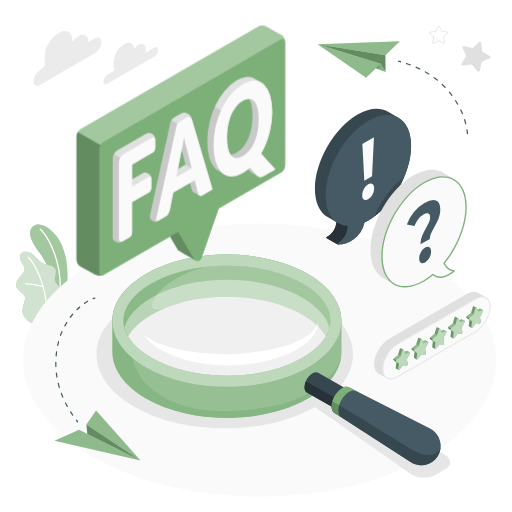
t = 0.00 s
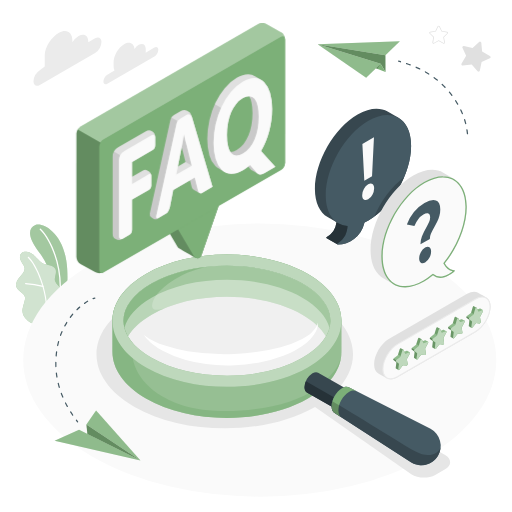
t = 0.38 s
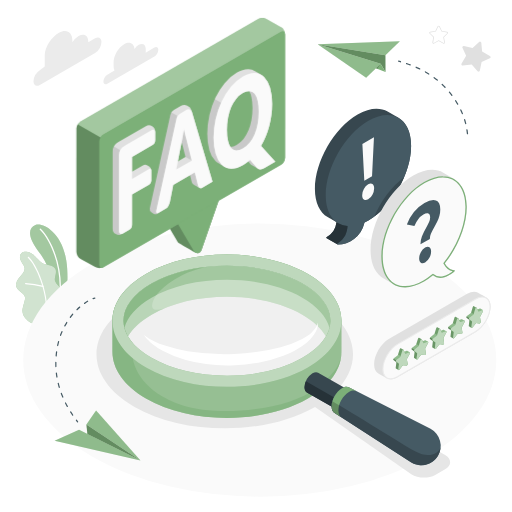
t = 1.13 s
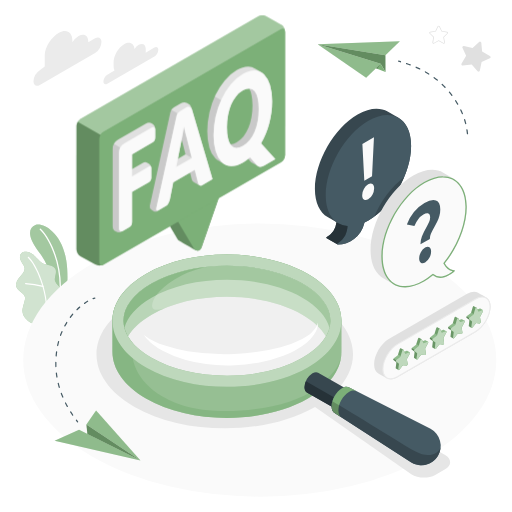
t = 1.50 s
t = 1.88 s: frame unchanged from t = 1.13 s, image omitted
t = 2.63 s: frame unchanged from t = 0.38 s, image omitted

The animated SVG that drew these frames (rendered in a browser with its animation timeline set to each time). Animation: 1 CSS @keyframes rule; one cycle of 3.00 s, repeats indefinitely.

<svg class="animated" id="freepik_stories-faq" xmlns="http://www.w3.org/2000/svg" viewBox="0 0 500 500" version="1.1" xmlns:xlink="http://www.w3.org/1999/xlink" xmlns:svgjs="http://svgjs.com/svgjs"><style>svg#freepik_stories-faq:not(.animated) .animable {opacity: 0;}svg#freepik_stories-faq.animated #freepik--Letters--inject-1 {animation: 3s Infinite  linear floating;animation-delay: 0s;}            @keyframes floating {                0% {                    opacity: 1;                    transform: translateY(0px);                }                50% {                    transform: translateY(-10px);                }                100% {                    opacity: 1;                    transform: translateY(0px);                }            }        </style><g id="freepik--Plants--inject-1" class="animable" style="transform-origin: 40.7165px 267.706px;"><g id="freepik--plants--inject-1" class="animable" style="transform-origin: 40.7165px 267.706px;"><path d="M55,301.93l8.65-5.6s4.2-22.31,1.08-42C60.35,226.55,41.47,217,34.61,219.74s-8.48,11,3.91,27C45.83,256.2,55.23,276.19,55,301.93Z" style="fill: rgb(124, 176, 120); transform-origin: 47.6018px 260.61px;" id="elf2l5ehj0tto" class="animable"></path><g id="elcnpshcffmbi"><g style="opacity: 0.3; transform-origin: 47.6018px 260.61px;" class="animable"><path d="M55,301.93l8.65-5.6s4.2-22.31,1.08-42C60.35,226.55,41.47,217,34.61,219.74s-8.48,11,3.91,27C45.83,256.2,55.23,276.19,55,301.93Z" style="fill: rgb(255, 255, 255); transform-origin: 47.6018px 260.61px;" id="el9wwx7eemiba" class="animable"></path></g></g><path d="M58.15,290.92h-.09a.63.63,0,0,1-.53-.7c3.59-26-6.85-54.42-18.59-65.89a.62.62,0,0,1,.87-.89C51.76,235.11,62.4,264,58.76,290.38A.62.62,0,0,1,58.15,290.92Z" style="fill: rgb(255, 255, 255); transform-origin: 49.119px 257.091px;" id="elc3xg2gcmkq" class="animable"></path><path d="M33.22,316c-1.3.74-5-2.11-6-2.8a12.39,12.39,0,0,1-4.12-4.73,11.59,11.59,0,0,1-1-7,27.78,27.78,0,0,1,.88-3.71c.35-1.2.69-2.4,1-3.6a9,9,0,0,0,.52-3.63c-.31-2.46-2.5-4.18-4.48-5.67-2.2-1.64-4.48-3.81-4.47-6.77a10.38,10.38,0,0,1,2.61-6.2c1.42-1.8,3.1-3.38,4.38-5.28a7.26,7.26,0,0,0,1.49-4.6,7.64,7.64,0,0,0-1-2.87c-1-1.93-2.42-3.7-3.14-5.77s-.62-4.65,1-6.13c1.32-1.22,3.3-1.39,5.09-1.27a11.67,11.67,0,0,1,4.74,1.67c4.7,2.61,7.39,8.18,12.38,10.19a48.83,48.83,0,0,0,6,1.48c2,.53,4.05,1.56,5,3.41,1.83,3.66-1.57,8.17-.28,12.05,1.14,3.44,4.48,4.75,6.35,7.85a7.37,7.37,0,0,1,.88,4.5,21.53,21.53,0,0,1-1.9,7.6A67.51,67.51,0,0,1,55,301.93Z" style="fill: rgb(124, 176, 120); transform-origin: 38.3279px 281.03px;" id="el8sx4oqs5ka" class="animable"></path><g id="elubjhvx1z40e"><g style="opacity: 0.65; transform-origin: 38.3279px 281.03px;" class="animable"><path d="M33.22,316c-1.3.74-5-2.11-6-2.8a12.39,12.39,0,0,1-4.12-4.73,11.59,11.59,0,0,1-1-7,27.78,27.78,0,0,1,.88-3.71c.35-1.2.69-2.4,1-3.6a9,9,0,0,0,.52-3.63c-.31-2.46-2.5-4.18-4.48-5.67-2.2-1.64-4.48-3.81-4.47-6.77a10.38,10.38,0,0,1,2.61-6.2c1.42-1.8,3.1-3.38,4.38-5.28a7.26,7.26,0,0,0,1.49-4.6,7.64,7.64,0,0,0-1-2.87c-1-1.93-2.42-3.7-3.14-5.77s-.62-4.65,1-6.13c1.32-1.22,3.3-1.39,5.09-1.27a11.67,11.67,0,0,1,4.74,1.67c4.7,2.61,7.39,8.18,12.38,10.19a48.83,48.83,0,0,0,6,1.48c2,.53,4.05,1.56,5,3.41,1.83,3.66-1.57,8.17-.28,12.05,1.14,3.44,4.48,4.75,6.35,7.85a7.37,7.37,0,0,1,.88,4.5,21.53,21.53,0,0,1-1.9,7.6A67.51,67.51,0,0,1,55,301.93Z" style="fill: rgb(255, 255, 255); transform-origin: 38.3279px 281.03px;" id="el8dfa5y6ldzq" class="animable"></path></g></g><path d="M45.78,308.64h0a.58.58,0,0,1-.56-.61c1-23.24-10-48.91-18-56.36a.59.59,0,0,1,.8-.86c8.12,7.61,19.3,33.7,18.32,57.27A.59.59,0,0,1,45.78,308.64Z" style="fill: rgb(255, 255, 255); transform-origin: 36.7358px 279.664px;" id="elsn98ujgpy6m" class="animable"></path><path d="M42,280.23l-.17,0A79.05,79.05,0,0,0,25,277.48a.58.58,0,0,1-.56-.61.57.57,0,0,1,.61-.56,80.74,80.74,0,0,1,17.17,2.77.6.6,0,0,1,.38.74A.59.59,0,0,1,42,280.23Z" style="fill: rgb(255, 255, 255); transform-origin: 33.5323px 278.27px;" id="elc8uyjqfb2hp" class="animable"></path></g></g><g id="freepik--Floor--inject-1" class="animable" style="transform-origin: 253.68px 351.66px;"><ellipse id="freepik--floor--inject-1" cx="253.68" cy="351.66" rx="230.99" ry="133.36" style="fill: rgb(250, 250, 250); transform-origin: 253.68px 351.66px;" class="animable"></ellipse></g><g id="freepik--Shadows--inject-1" class="animable" style="transform-origin: 266.917px 370.024px;"><path id="freepik--Shadow--inject-1" d="M130.92,294.81c48.93-28.24,128.25-28.24,177.17,0,41.47,23.94,47.77,60.49,18.94,88.28l107.65,61.36c6.56,3.79,6.56,9.93,0,13.72L425,463.76c-6.56,3.79-17,3.49-23.36-.66l-94-65.74c-49,28-127.92,27.89-176.68-.26C82,368.85,82,323.06,130.92,294.81Z" style="fill: rgb(230, 230, 230); transform-origin: 266.917px 370.024px;" class="animable"></path></g><g id="freepik--Clouds--inject-1" class="animable" style="transform-origin: 93.655px 57.0328px;"><path id="freepik--Cloud--inject-1" d="M150.75,46.5l-8.48,4.9a10.69,10.69,0,0,0,.07-1.12V47.82c0-4.38-3.07-6.15-6.86-4a13.14,13.14,0,0,0-4.09,3.93c-.63-5.5-4.94-7.55-10.19-4.53-5.67,3.28-10.26,11.24-10.26,17.79v3.67a9.65,9.65,0,0,0,.87,4.27l-7,4.07A8.38,8.38,0,0,0,101,79.65c0,2.43,1.7,3.41,3.81,2.2l46-26.56a8.38,8.38,0,0,0,3.81-6.59C154.56,46.27,152.86,45.29,150.75,46.5Z" style="fill: rgb(235, 235, 235); transform-origin: 127.81px 62.0964px;" class="animable"></path><path id="freepik--cloud--inject-1" d="M38.9,68.56l4.78-3.69V54.33c0-8.36,6.67-18.06,13.9-22.23h0c7.24-4.18,13.11-.79,13.11,7.56v1.53a18.67,18.67,0,0,1,6.08-6.08h0c5.21-3,9.43-.57,9.43,5.44v.7l6.67-3.85c3.43-2,6.21-.38,6.21,3.58a13.73,13.73,0,0,1-6.21,10.76L38.9,82.9c-3.43,2-6.21.37-6.21-3.59A13.71,13.71,0,0,1,38.9,68.56Z" style="fill: rgb(235, 235, 235); transform-origin: 65.885px 57.0328px;" class="animable"></path></g><g id="freepik--Glass--inject-1" class="animable" style="transform-origin: 270.099px 351.496px;"><g id="freepik--glass--inject-1" class="animable" style="transform-origin: 270.099px 351.496px;"><path d="M109.83,313.19v30.43c0,16.52,10.92,33,32.75,45.65,43.66,25.21,114.46,25.21,158.12,0,21.83-12.61,32.75-29.13,32.75-45.65V313.19h0c0-16.52-10.92-33-32.75-45.64-43.66-25.21-114.46-25.21-158.12,0-21.83,12.6-32.75,29.12-32.75,45.64Zm212.8,0c0,13.22-9.71,26.1-27.34,36.28-19.5,11.26-45.65,17.46-73.65,17.46s-54.15-6.2-73.65-17.46c-17.63-10.18-27.34-23.06-27.34-36.28s9.71-26.1,27.34-36.28c19.5-11.26,45.65-17.46,73.65-17.46s54.16,6.2,73.65,17.46C312.93,287.09,322.63,300,322.63,313.19Z" style="fill: rgb(124, 176, 120); transform-origin: 221.64px 328.41px;" id="eleyzw9d99h09" class="animable"></path><g id="el2bhtvrxm7n2"><path d="M109.83,313.19v30.43c0,16.52,10.92,33,32.75,45.65,43.66,25.21,114.46,25.21,158.12,0,21.83-12.61,32.75-29.13,32.75-45.65V313.19h0c0-16.52-10.92-33-32.75-45.64-43.66-25.21-114.46-25.21-158.12,0-21.83,12.6-32.75,29.12-32.75,45.64Zm212.8,0c0,13.22-9.71,26.1-27.34,36.28-19.5,11.26-45.65,17.46-73.65,17.46s-54.15-6.2-73.65-17.46c-17.63-10.18-27.34-23.06-27.34-36.28s9.71-26.1,27.34-36.28c19.5-11.26,45.65-17.46,73.65-17.46s54.16,6.2,73.65,17.46C312.93,287.09,322.63,300,322.63,313.19Z" style="fill: rgb(255, 255, 255); opacity: 0.2; transform-origin: 221.64px 328.41px;" class="animable"></path></g><g id="elc62p6j44lll"><path d="M333.34,346.46c-1.74,10.47-6.35,18.35-24.92,32.84-26.25,20.5-92.72,28.87-131.3,16.14-36.39-12-48-35.49-48-51.6l.1-9.47c-5.62-6.69-8.58-13.88-8.58-21.18,0-7.48,3.11-14.85,9-21.68l.13-13.34H127.7c-11.91,10.63-17.87,22.82-17.87,35v30.43c0,16.52,10.92,33,32.75,45.65,43.66,25.21,114.46,25.21,158.12,0C321.28,377.39,332.16,362,333.34,346.46Z" style="fill: rgb(124, 176, 120); opacity: 0.6; transform-origin: 221.585px 343.164px;" class="animable"></path></g><path d="M300.71,267.55c-43.67-25.21-114.46-25.21-158.12,0s-43.67,66.08,0,91.29,114.45,25.21,158.12,0S344.37,292.76,300.71,267.55Zm-5.41,81.92c-19.5,11.26-45.66,17.46-73.65,17.46s-54.15-6.2-73.66-17.46c-17.63-10.18-27.34-23.06-27.34-36.28s9.71-26.1,27.34-36.28c19.5-11.26,45.66-17.46,73.66-17.46s54.15,6.2,73.65,17.46c17.63,10.18,27.34,23.07,27.34,36.28S312.93,339.29,295.3,349.47Z" style="fill: rgb(124, 176, 120); transform-origin: 221.65px 313.195px;" id="elkdc8wtclc" class="animable"></path><g id="el51siid2yffv"><path d="M300.71,267.55c-43.67-25.21-114.46-25.21-158.12,0s-43.67,66.08,0,91.29,114.45,25.21,158.12,0S344.37,292.76,300.71,267.55Zm-5.41,81.92c-19.5,11.26-45.66,17.46-73.65,17.46s-54.15-6.2-73.66-17.46c-17.63-10.18-27.34-23.06-27.34-36.28s9.71-26.1,27.34-36.28c19.5-11.26,45.66-17.46,73.66-17.46s54.15,6.2,73.65,17.46c17.63,10.18,27.34,23.07,27.34,36.28S312.93,339.29,295.3,349.47Z" style="fill: rgb(255, 255, 255); opacity: 0.5; transform-origin: 221.65px 313.195px;" class="animable"></path></g><path d="M322.65,313.19a29.94,29.94,0,0,1-4.37,15.22c-4.43-7.67-12.24-14.87-23-21.06-19.48-11.27-45.65-17.47-73.65-17.47s-54.15,6.2-73.64,17.47c-10.75,6.19-18.55,13.39-23,21.06a30.2,30.2,0,0,1-4.34-15.22c0-13.21,9.71-26.1,27.35-36.29,19.49-11.24,45.65-17.45,73.64-17.45s54.17,6.21,73.65,17.45C312.94,287.09,322.65,300,322.65,313.19Z" style="fill: rgb(124, 176, 120); transform-origin: 221.65px 293.93px;" id="el15e5g9c81ai" class="animable"></path><g id="elhlkb5zxyoqk"><path d="M322.65,313.19a29.94,29.94,0,0,1-4.37,15.22c-4.43-7.67-12.24-14.87-23-21.06-19.48-11.27-45.65-17.47-73.65-17.47s-54.15,6.2-73.64,17.47c-10.75,6.19-18.55,13.39-23,21.06a30.2,30.2,0,0,1-4.34-15.22c0-13.21,9.71-26.1,27.35-36.29,19.49-11.24,45.65-17.45,73.64-17.45s54.17,6.21,73.65,17.45C312.94,287.09,322.65,300,322.65,313.19Z" style="fill: rgb(255, 255, 255); opacity: 0.3; transform-origin: 221.65px 293.93px;" class="animable"></path></g><g id="eldidbk2ch65g"><path d="M148,276.9c-17.64,10.19-27.35,23.08-27.35,36.29A30.2,30.2,0,0,0,125,328.41c4.46-7.67,12.26-14.87,23-21.06a111.81,111.81,0,0,1,14.12-6.81c-4.26,1.65-17.34,5.86-12.57-6.61,5.67-14.81,33.34-30.85,53.67-33.51v0C182.31,262.49,163.14,268.17,148,276.9Z" style="fill: rgb(124, 176, 120); opacity: 0.6; transform-origin: 161.935px 294.415px;" class="animable"></path></g><g id="elir3lj5a1bms"><path d="M295.3,290.69c-19.5-11.26-45.66-17.46-73.65-17.46s-54.16,6.2-73.66,17.46c-14.54,8.4-23.68,18.64-26.44,29.39,2.76,10.75,11.9,21,26.44,29.39,19.51,11.26,45.66,17.46,73.66,17.46s54.15-6.2,73.65-17.46c14.55-8.4,23.69-18.64,26.44-29.39C319,309.33,309.85,299.09,295.3,290.69Z" style="fill: rgb(255, 255, 255); opacity: 0.4; transform-origin: 221.645px 320.08px;" class="animable"></path></g><path d="M140.52,327.06c6.25,4.9,13.34,8,20.57,10.46A147,147,0,0,0,183.3,343a219.87,219.87,0,0,0,45.56,2.6c7.61-.34,15.23-1.05,22.8-2.07a187.33,187.33,0,0,0,22.39-4.41,96.94,96.94,0,0,0,21.13-8,48.07,48.07,0,0,0,4.8-2.93,37.85,37.85,0,0,0,4.39-3.5,25.11,25.11,0,0,0,3.69-4.27,18.28,18.28,0,0,0,2.49-5.23,16.88,16.88,0,0,1-1,6,26.23,26.23,0,0,1-2.86,5.48,32.86,32.86,0,0,1-3.92,4.8,48.7,48.7,0,0,1-4.59,4.15,82.11,82.11,0,0,1-21.43,11.76,137,137,0,0,1-23.37,6.51,175.66,175.66,0,0,1-24,2.85,153.12,153.12,0,0,1-48-5.11,107.59,107.59,0,0,1-22.51-9,69.89,69.89,0,0,1-10.1-6.74c-.79-.63-1.53-1.32-2.29-2s-1.48-1.37-2.17-2.1A36.34,36.34,0,0,1,140.52,327.06Z" style="fill: rgb(255, 255, 255); transform-origin: 225.536px 336.069px;" id="elsomigcqm9xk" class="animable"></path><path d="M297.38,378.21a17.29,17.29,0,0,1,7.78-13.6c2.14-1.25,4.09-1.38,5.51-.58h0l0,0h0l24.92,14.25h0c1.41.81,2.29,2.56,2.3,5a17.32,17.32,0,0,1-7.78,13.6c-2.16,1.26-4.12,1.39-5.54.57h0l-24.91-14.24h0C298.28,382.47,297.39,380.72,297.38,378.21Z" style="fill: rgb(55, 71, 79); transform-origin: 317.635px 380.748px;" id="elr2qgpixwpeq" class="animable"></path><path d="M299.71,383.28c-1.43-.81-2.32-2.56-2.33-5.07a14.72,14.72,0,0,1,1.33-5.86l35.81,20.52a15,15,0,0,1-4.36,4.08c-2.16,1.26-4.12,1.39-5.54.57l-24.91-14.24Z" style="fill: rgb(38, 50, 56); transform-origin: 315.95px 385.194px;" id="elx1s9inem8q" class="animable"></path><path d="M420.44,418.81h0l0,0L341.14,378.4h0l-.1-.06v0c-1.84-1-4.34-.82-7.09.78-5.62,3.28-10.15,11.2-10.12,17.7,0,3.26,1.17,5.54,3,6.6l74.53,48h0a18.9,18.9,0,1,0,19.07-32.61Z" style="fill: rgb(69, 90, 100); transform-origin: 377.099px 416.036px;" id="elfkjs0wgw1z7" class="animable"></path><path d="M326.84,403.44l74.53,48a18.88,18.88,0,0,0,28.88-14.79c-1.43,6.21-11.69,11.49-24.41,4.38S346,404.13,324.59,391.8a17.37,17.37,0,0,0-.78,5C323.82,400.1,325,402.38,326.84,403.44Z" style="fill: rgb(55, 71, 79); transform-origin: 377.03px 423.065px;" id="el17m09ak0qx" class="animable"></path><path d="M326.84,403.44c-1.86-1.06-3-3.34-3-6.6,0-6.5,4.5-14.42,10.12-17.7,2.75-1.6,5.25-1.77,7.09-.78l7,3.56c-1.89-1-4.44-.84-7.27.8-5.76,3.36-10.41,11.49-10.38,18.16,0,3.34,1.15,5.73,3.05,6.81" style="fill: rgb(124, 176, 120); transform-origin: 335.945px 392.718px;" id="elvyuojcuasli" class="animable"></path><g id="elxb5ln8bykzn"><path d="M333.44,407.69c-1.9-1.08-3-3.47-3.05-6.81a17.86,17.86,0,0,1,.81-5.21c-2.39-1.42-4.62-2.72-6.61-3.87a19.94,19.94,0,0,0-.59,2.55q-.09.63-.15,1.26c0,.42-.05.83,0,1.23,0,3.26,1.17,5.54,3,6.6Z" style="opacity: 0.2; transform-origin: 328.634px 399.745px;" class="animable"></path></g></g></g><g id="freepik--paper-planes--inject-1" class="animable" style="transform-origin: 255.222px 245.005px;"><g id="freepik--paper-plane--inject-1" class="animable" style="transform-origin: 95.26px 370.098px;"><polygon points="137.21 449.76 77.21 419.75 53.31 430.33 137.21 449.76" style="fill: rgb(124, 176, 120); transform-origin: 95.26px 434.755px;" id="elj0hi1fem0bl" class="animable"></polygon><g id="el13ny2bask91"><g style="opacity: 0.15; transform-origin: 95.26px 434.755px;" class="animable"><polygon points="137.21 449.76 77.21 419.75 53.31 430.33 137.21 449.76" style="fill: rgb(255, 255, 255); transform-origin: 95.26px 434.755px;" id="el8cs90foiape" class="animable"></polygon></g></g><polygon points="137.21 449.76 84.36 414.43 93.82 400.83 137.21 449.76" style="fill: rgb(124, 176, 120); transform-origin: 110.785px 425.295px;" id="eloyk0cshqqej" class="animable"></polygon><g id="el7qu64slenfj"><g style="opacity: 0.15; transform-origin: 110.785px 425.295px;" class="animable"><polygon points="137.21 449.76 84.36 414.43 93.82 400.83 137.21 449.76" style="fill: rgb(255, 255, 255); transform-origin: 110.785px 425.295px;" id="elhrib6jo2ccw" class="animable"></polygon></g></g><polygon points="84.36 414.43 85.35 423.82 137.21 449.76 84.36 414.43" style="fill: rgb(124, 176, 120); transform-origin: 110.785px 432.095px;" id="elg4nw0p0mjls" class="animable"></polygon><g id="elwy8jxqwdq2"><g style="opacity: 0.2; transform-origin: 110.785px 432.095px;" class="animable"><polygon points="84.36 414.43 85.35 423.82 137.21 449.76 84.36 414.43" id="elvhttlropvu" class="animable" style="transform-origin: 110.785px 432.095px;"></polygon></g></g><path d="M75.8,412.63a.59.59,0,0,0,.39-.16.7.7,0,0,0,.06-.93L75.1,410a.56.56,0,0,0-.84-.08.71.71,0,0,0-.07.93c.38.51.77,1,1.16,1.51A.59.59,0,0,0,75.8,412.63Z" style="fill: rgb(69, 90, 100); transform-origin: 75.2238px 411.198px;" id="ellguuubrs6h7" class="animable"></path><path d="M70.53,405.81q-1.07-1.56-2.07-3.15a.71.71,0,0,1,.15-.92.55.55,0,0,1,.82.16c.67,1.05,1.35,2.09,2,3.12a.69.69,0,0,1-.12.92.53.53,0,0,1-.35.13A.59.59,0,0,1,70.53,405.81Zm-5.29-8.59c-.61-1.11-1.21-2.24-1.78-3.37a.7.7,0,0,1,.23-.9.56.56,0,0,1,.81.26c.56,1.11,1.15,2.22,1.75,3.32a.7.7,0,0,1-.19.91.61.61,0,0,1-.31.09A.59.59,0,0,1,65.24,397.22Zm-4.46-9.16c-.5-1.19-1-2.39-1.42-3.58a.69.69,0,0,1,.32-.86.58.58,0,0,1,.78.36c.43,1.17.9,2.35,1.4,3.52a.7.7,0,0,1-.29.88.57.57,0,0,1-.25.06A.6.6,0,0,1,60.78,388.06Zm-3.46-9.68c-.36-1.25-.7-2.52-1-3.75a.66.66,0,0,1,.42-.81.59.59,0,0,1,.73.46c.29,1.22.62,2.46,1,3.69a.68.68,0,0,1-.38.83l-.18,0A.61.61,0,0,1,57.32,378.38ZM55,368.27c-.2-1.27-.38-2.57-.53-3.86a.64.64,0,0,1,.51-.74.63.63,0,0,1,.67.57c.14,1.27.32,2.55.52,3.8a.65.65,0,0,1-.47.76h-.11A.63.63,0,0,1,55,368.27Zm-1-10.36c0-1-.06-2-.06-3.07V354a.62.62,0,0,1,.59-.65h0a.63.63,0,0,1,.58.67v.82c0,1,0,2,0,3a.64.64,0,0,1-.57.69h0A.62.62,0,0,1,54,357.91Zm.79-9.69a.65.65,0,0,1-.53-.72c.11-1.29.25-2.6.41-3.89a.6.6,0,0,1,.68-.55.64.64,0,0,1,.5.74c-.16,1.27-.3,2.56-.41,3.82a.63.63,0,0,1-.59.6ZM56.19,338a.66.66,0,0,1-.44-.79c.26-1.27.56-2.54.89-3.79a.58.58,0,0,1,.73-.45.68.68,0,0,1,.41.82c-.32,1.22-.62,2.48-.88,3.72a.6.6,0,0,1-.57.51Zm2.7-9.89a.67.67,0,0,1-.33-.85c.43-1.2.91-2.41,1.41-3.59a.58.58,0,0,1,.79-.32.71.71,0,0,1,.29.88c-.5,1.16-1,2.34-1.39,3.52a.59.59,0,0,1-.55.41A.44.44,0,0,1,58.89,328.11ZM63,318.82a.7.7,0,0,1-.21-.91c.61-1.11,1.25-2.22,1.9-3.29a.56.56,0,0,1,.83-.18.72.72,0,0,1,.16.92c-.65,1.05-1.28,2.14-1.87,3.23a.58.58,0,0,1-.51.32A.55.55,0,0,1,63,318.82Zm5.31-8.49a.7.7,0,0,1-.07-.92c.75-1,1.54-2,2.33-2.94a.55.55,0,0,1,.84,0,.7.7,0,0,1,0,.93c-.78.93-1.55,1.89-2.29,2.88a.57.57,0,0,1-.46.24A.54.54,0,0,1,68.26,310.33Zm6.43-7.48a.7.7,0,0,1,0-.93c.88-.87,1.79-1.72,2.7-2.52a.56.56,0,0,1,.84.11.72.72,0,0,1-.1.93c-.9.78-1.79,1.61-2.66,2.46a.56.56,0,0,1-.39.17A.57.57,0,0,1,74.69,302.85Zm7.36-6.33a.72.72,0,0,1,.18-.91c1-.72,2-1.39,3-2a.56.56,0,0,1,.8.26.69.69,0,0,1-.23.89c-1,.6-2,1.26-3,2a.55.55,0,0,1-.32.1A.61.61,0,0,1,82.05,296.52Z" style="fill: rgb(69, 90, 100); transform-origin: 70.048px 349.801px;" id="el7kp9wlz9euo" class="animable"></path><path d="M90.9,292.2l.18,0a9.12,9.12,0,0,1,1.63-.45.65.65,0,0,0,.5-.75.61.61,0,0,0-.67-.56,11.35,11.35,0,0,0-1.82.5.67.67,0,0,0-.39.83A.61.61,0,0,0,90.9,292.2Z" style="fill: rgb(69, 90, 100); transform-origin: 91.7587px 291.318px;" id="elk3b7wv8gag9" class="animable"></path></g><g id="freepik--paper-plane--inject-1" class="animable" style="transform-origin: 383.667px 85.715px;"><polygon points="371.7 62.15 310.2 43.3 357.58 75.85 371.7 62.15" style="fill: rgb(124, 176, 120); transform-origin: 340.95px 59.575px;" id="elivxfbh571fg" class="animable"></polygon><g id="elq1wpwnirh1"><polygon points="371.7 62.15 310.2 43.3 357.58 75.85 371.7 62.15" style="fill: rgb(255, 255, 255); opacity: 0.15; transform-origin: 340.95px 59.575px;" class="animable"></polygon></g><polygon points="310.2 43.3 376.39 53.95 390.51 40.25 310.2 43.3" style="fill: rgb(124, 176, 120); transform-origin: 350.355px 47.1px;" id="elbm3wna62084" class="animable"></polygon><g id="el5gvkxw20shn"><polygon points="310.2 43.3 376.39 53.95 390.51 40.25 310.2 43.3" style="fill: rgb(255, 255, 255); opacity: 0.15; transform-origin: 350.355px 47.1px;" class="animable"></polygon></g><polygon points="376.39 53.95 376.45 70.31 371.7 62.15 310.2 43.3 376.39 53.95" style="fill: rgb(124, 176, 120); transform-origin: 343.325px 56.805px;" id="elwjxx6cb8xbp" class="animable"></polygon><g id="eltbu1k1fcuck"><polygon points="376.39 53.95 376.45 70.31 371.7 62.15 310.2 43.3 376.39 53.95" style="opacity: 0.2; transform-origin: 343.325px 56.805px;" class="animable"></polygon></g><polygon points="376.45 70.31 366.99 66.72 371.7 62.15 376.45 70.31" style="fill: rgb(124, 176, 120); transform-origin: 371.72px 66.23px;" id="el77wgibyddkb" class="animable"></polygon><g id="elv6wnu0tbaup"><polygon points="371.7 62.15 366.99 66.72 368.5 67.29 371.7 62.15" style="opacity: 0.2; transform-origin: 369.345px 64.72px;" class="animable"></polygon></g><path d="M388.86,59.27a.53.53,0,0,0-.21.36.72.72,0,0,0,.52.78l1.82.49a.55.55,0,0,0,.71-.45.71.71,0,0,0-.5-.78l-1.84-.49A.57.57,0,0,0,388.86,59.27Z" style="fill: rgb(69, 90, 100); transform-origin: 390.176px 60.0413px;" id="el1ni4yh28b0u" class="animable"></path><path d="M397.19,61.5c1.19.4,2.38.82,3.55,1.25a.72.72,0,0,1,.45.82.56.56,0,0,1-.76.37c-1.16-.43-2.34-.84-3.52-1.24a.7.7,0,0,1-.46-.8.51.51,0,0,1,.2-.32A.57.57,0,0,1,397.19,61.5Zm9.41,3.62c1.17.52,2.32,1,3.46,1.61a.69.69,0,0,1,.36.85.57.57,0,0,1-.8.29c-1.12-.55-2.26-1.08-3.41-1.58a.71.71,0,0,1-.39-.84.53.53,0,0,1,.19-.27A.58.58,0,0,1,406.6,65.12Zm9.1,4.59c1.12.64,2.22,1.31,3.3,2a.7.7,0,0,1,.27.88.58.58,0,0,1-.84.19c-1.06-.67-2.15-1.32-3.25-2a.69.69,0,0,1-.3-.87.49.49,0,0,1,.16-.21A.6.6,0,0,1,415.7,69.71Zm8.62,5.61c1.05.77,2.08,1.57,3.07,2.37a.67.67,0,0,1,.15.9.58.58,0,0,1-.86.07c-1-.79-2-1.57-3-2.33a.68.68,0,0,1-.2-.9.37.37,0,0,1,.12-.13A.62.62,0,0,1,424.32,75.32ZM432.27,82c.94.89,1.87,1.81,2.77,2.75a.65.65,0,0,1,0,.9.62.62,0,0,1-.88,0c-.88-.92-1.8-1.83-2.72-2.7a.66.66,0,0,1-.08-.9l.08-.08A.62.62,0,0,1,432.27,82Zm7.09,7.62c.65.79,1.28,1.59,1.91,2.41l.5.67a.63.63,0,0,1-.08.88h0a.62.62,0,0,1-.87-.17l-.5-.66c-.61-.8-1.23-1.59-1.87-2.37a.64.64,0,0,1,0-.89h0A.62.62,0,0,1,439.36,89.58Zm5.25,8.2a.65.65,0,0,1,.86.24c.69,1.1,1.37,2.22,2,3.35a.61.61,0,0,1-.2.85.66.66,0,0,1-.85-.29c-.64-1.11-1.31-2.22-2-3.29a.62.62,0,0,1,.11-.83Zm5.07,9a.67.67,0,0,1,.84.36c.55,1.17,1.09,2.36,1.58,3.55a.6.6,0,0,1-.31.81.68.68,0,0,1-.82-.41c-.48-1.17-1-2.34-1.55-3.48a.6.6,0,0,1,.15-.76A.41.41,0,0,1,449.68,106.75Zm3.85,9.5a.68.68,0,0,1,.78.48c.38,1.22.74,2.47,1.05,3.71a.57.57,0,0,1-.44.73.68.68,0,0,1-.75-.52c-.31-1.22-.66-2.45-1-3.64a.59.59,0,0,1,.18-.66A.51.51,0,0,1,453.53,116.25Zm2.4,9.85a.7.7,0,0,1,.71.6c.2,1.25.36,2.52.49,3.78a.56.56,0,0,1-.55.63.69.69,0,0,1-.68-.63c-.13-1.23-.28-2.47-.48-3.7a.59.59,0,0,1,.21-.56A.56.56,0,0,1,455.93,126.1Z" style="fill: rgb(69, 90, 100); transform-origin: 426.785px 96.3225px;" id="elzvigo8cvh4" class="animable"></path></g></g><g id="freepik--Stars--inject-1" class="animable" style="transform-origin: 422.226px 197.77px;"><g id="freepik--stars--inject-1" class="animable" style="transform-origin: 422.22px 327.651px;"><path d="M466.88,285.83c-2.68-1.6-6.46-1.38-10.66,1l-76.16,44c-8.13,4.69-14.73,15.85-14.73,24.92,0,4.43,1.58,7.53,4.14,9l8.17,4.71c2.67,1.52,6.4,1.28,10.54-1.11l76.17-44c8.13-4.69,14.72-15.85,14.72-24.92,0-4.4-1.56-7.51-4.1-9C473.58,289.67,468.22,286.63,466.88,285.83Z" style="fill: rgb(224, 224, 224); transform-origin: 422.2px 327.609px;" id="elpcp2d4eehi" class="animable"></path><path d="M381.42,370c-4.6,0-7.46-3.64-7.46-9.49,0-8.89,6.49-19.88,14.47-24.48l76.17-44a13.39,13.39,0,0,1,6.51-2c4.6,0,7.46,3.64,7.46,9.49,0,8.9-6.49,19.88-14.47,24.49l-76.17,44A13.28,13.28,0,0,1,381.42,370Z" style="fill: rgb(250, 250, 250); transform-origin: 426.265px 330.015px;" id="elmhgtdxv189" class="animable"></path><path d="M471.11,290.49h0c4.29,0,7,3.45,7,9,0,8.74-6.38,19.53-14.22,24l-76.17,44a12.87,12.87,0,0,1-6.26,1.94,6.22,6.22,0,0,1-5-2.25,10.51,10.51,0,0,1-2-6.74c0-8.73,6.38-19.52,14.22-24l76.17-44a12.87,12.87,0,0,1,6.26-1.94m0-1a13.72,13.72,0,0,0-6.76,2.08l-76.17,44c-8.13,4.7-14.72,15.85-14.72,24.92,0,6.35,3.23,10,8,10a13.83,13.83,0,0,0,6.76-2.07l76.17-44c8.13-4.69,14.72-15.85,14.72-24.92,0-6.35-3.23-10-8-10Z" style="fill: rgb(235, 235, 235); transform-origin: 426.285px 330px;" id="elg5koz2kg2dm" class="animable"></path><g id="freepik--stars--inject-1" class="animable" style="transform-origin: 427.892px 330.184px;"><path d="M400.12,345.36c.31-.58.26-1.18,0-1.34l-2.55-1.47a.38.38,0,0,0-.35,0l-2.34.9-.77-1.64a.42.42,0,0,0-.18-.19l-2.55-1.48c-.32-.18-.85.23-1.06.91l-1.59,5.21a1.58,1.58,0,0,1-.52.8l-3.55,2.75c-.57.43-.79,1.49-.38,1.78l2.57,1.86a.77.77,0,0,1,.2.7l-.61,5.07c-.05.37.06.62.23.71l2.55,1.48c.2.11.5,0,.77-.33l3.18-4.06a.76.76,0,0,1,.64-.37L397,357c.5.07,1.09-.85,1-1.54l-.61-4.37a1.62,1.62,0,0,1,.2-.93Z" style="fill: rgb(124, 176, 120); transform-origin: 392.202px 350.774px;" id="eli1gqfcuubrg" class="animable"></path><g id="elhz0dv48fiej"><path d="M400.09,344a.42.42,0,0,0-.35,0l-3.56,1.36a.37.37,0,0,1-.51-.2l-.82-1.74,2.34-.89a.39.39,0,0,1,.35,0Z" style="fill: rgb(255, 255, 255); opacity: 0.15; transform-origin: 397.47px 343.943px;" class="animable"></path></g><g id="el96ia9fe3u8s"><path d="M391.25,347.72a1.62,1.62,0,0,1-.52.8l-3.55,2.74a1.29,1.29,0,0,0-.38.48l-2.55-1.48a1.47,1.47,0,0,1,.38-.48l3.55-2.74a1.59,1.59,0,0,0,.52-.79h0Z" style="fill: rgb(255, 255, 255); opacity: 0.15; transform-origin: 387.75px 348.995px;" class="animable"></path></g><g id="elf2bwm567s18"><path d="M393.92,341.61c-.32-.21-.86.2-1.08.9l-1.59,5.21-2.55-1.48,1.59-5.21c.21-.68.74-1.09,1.06-.91.07,0,2.23,1.3,2.56,1.48Z" style="opacity: 0.1; transform-origin: 391.31px 343.899px;" class="animable"></path></g><g id="els7n60fcy4jp"><path d="M389.37,354.91l-2.53-1.46,0,0-2.57-1.86c-.3-.22-.26-.82,0-1.31l2.55,1.48c-.26.48-.3,1.09,0,1.31Z" style="opacity: 0.25; transform-origin: 386.715px 352.595px;" class="animable"></path></g><g id="elupienhmdbl"><path d="M389,360.68c0,.37.06.62.25.72h0l-2.56-1.48a.69.69,0,0,1-.22-.71l.61-5.07a.78.78,0,0,0-.18-.68l2.53,1.46h0a.75.75,0,0,1,.18.67Z" style="opacity: 0.15; transform-origin: 388.037px 357.43px;" class="animable"></path></g><path d="M394.08,341.79l1.59,3.38a.37.37,0,0,0,.51.2l3.56-1.36c.56-.22.79.58.38,1.35l-2.57,4.82a1.62,1.62,0,0,0-.2.93l.61,4.37c.09.69-.5,1.61-1,1.54l-3.18-.39a.76.76,0,0,0-.64.37L390,361.06c-.51.65-1.1.42-1-.39l.61-5.07a.75.75,0,0,0-.2-.7l-2.57-1.85c-.41-.3-.18-1.35.38-1.79l3.55-2.74a1.58,1.58,0,0,0,.52-.8l1.59-5.21C393.09,341.68,393.82,341.26,394.08,341.79Z" style="fill: rgb(124, 176, 120); transform-origin: 393.48px 351.496px;" id="elx4zptpn8gbe" class="animable"></path><g id="elfb6z62782zt"><path d="M394.08,341.79l1.59,3.38a.37.37,0,0,0,.51.2l3.56-1.36c.56-.22.79.58.38,1.35l-2.57,4.82a1.62,1.62,0,0,0-.2.93l.61,4.37c.09.69-.5,1.61-1,1.54l-3.18-.39a.76.76,0,0,0-.64.37L390,361.06c-.51.65-1.1.42-1-.39l.61-5.07a.75.75,0,0,0-.2-.7l-2.57-1.85c-.41-.3-.18-1.35.38-1.79l3.55-2.74a1.58,1.58,0,0,0,.52-.8l1.59-5.21C393.09,341.68,393.82,341.26,394.08,341.79Z" style="fill: rgb(255, 255, 255); opacity: 0.5; transform-origin: 393.48px 351.496px;" class="animable"></path></g><path d="M418,335.06c.31-.58.25-1.17,0-1.33l-2.54-1.47a.4.4,0,0,0-.36,0l-2.33.9-.78-1.64a.36.36,0,0,0-.17-.19l-2.55-1.48c-.32-.18-.85.23-1.06.91L406.55,336a1.65,1.65,0,0,1-.52.8l-3.55,2.74c-.57.44-.79,1.5-.39,1.79l2.58,1.86a.75.75,0,0,1,.19.7l-.6,5.07c-.05.37.05.62.22.71L407,351.1c.2.11.49,0,.77-.33l3.18-4.06a.76.76,0,0,1,.64-.37l3.18.39c.5.06,1.09-.85,1-1.54l-.6-4.37a1.55,1.55,0,0,1,.2-.93Z" style="fill: rgb(124, 176, 120); transform-origin: 410.048px 340.474px;" id="el2kmubmis3y8" class="animable"></path><g id="el9u4zi0vbn0e"><path d="M417.94,333.72a.43.43,0,0,0-.35,0L414,335.08a.38.38,0,0,1-.52-.2l-.81-1.74,2.33-.89a.41.41,0,0,1,.36,0Z" style="fill: rgb(255, 255, 255); opacity: 0.15; transform-origin: 415.305px 333.664px;" class="animable"></path></g><g id="el779w9ndpkf9"><path d="M409.1,337.43a1.62,1.62,0,0,1-.52.8L405,341a1.29,1.29,0,0,0-.38.48L402.09,340a1.65,1.65,0,0,1,.39-.48l3.55-2.74a1.65,1.65,0,0,0,.52-.8h0Z" style="fill: rgb(255, 255, 255); opacity: 0.15; transform-origin: 405.595px 338.73px;" class="animable"></path></g><g id="elebvohovaqko"><path d="M411.77,331.32c-.32-.21-.86.2-1.08.9l-1.59,5.21L406.55,336l1.59-5.21c.21-.68.74-1.09,1.06-.91.07,0,2.23,1.3,2.55,1.47Z" style="opacity: 0.1; transform-origin: 409.16px 333.634px;" class="animable"></path></g><g id="el1hidou7ymq1"><path d="M407.22,344.61l-2.53-1.45s0,0,0,0l-2.57-1.86c-.29-.22-.25-.82,0-1.31l2.56,1.48c-.26.48-.3,1.09,0,1.3Z" style="opacity: 0.25; transform-origin: 404.569px 342.3px;" class="animable"></path></g><g id="elr9e92jmige"><path d="M406.81,350.38c-.05.38.06.63.24.73h0l-2.55-1.48c-.17-.1-.27-.34-.22-.71l.61-5.07a.81.81,0,0,0-.18-.68l2.53,1.45,0,0h0a.75.75,0,0,1,.18.67Z" style="opacity: 0.15; transform-origin: 405.852px 347.14px;" class="animable"></path></g><path d="M411.92,331.5l1.59,3.38a.38.38,0,0,0,.52.2l3.56-1.36c.56-.22.79.58.38,1.34l-2.57,4.83a1.55,1.55,0,0,0-.2.93l.6,4.37c.1.69-.49,1.6-1,1.54l-3.18-.39a.76.76,0,0,0-.64.37l-3.18,4.06c-.51.65-1.1.42-1-.39l.61-5.07a.77.77,0,0,0-.2-.7l-2.57-1.85c-.41-.3-.19-1.35.38-1.79l3.55-2.74a1.58,1.58,0,0,0,.52-.8l1.59-5.21C410.94,331.39,411.67,331,411.92,331.5Z" style="fill: rgb(124, 176, 120); transform-origin: 411.304px 341.212px;" id="elcbni0t4g3k" class="animable"></path><g id="eles9cm9shp6q"><path d="M411.92,331.5l1.59,3.38a.38.38,0,0,0,.52.2l3.56-1.36c.56-.22.79.58.38,1.34l-2.57,4.83a1.55,1.55,0,0,0-.2.93l.6,4.37c.1.69-.49,1.6-1,1.54l-3.18-.39a.76.76,0,0,0-.64.37l-3.18,4.06c-.51.65-1.1.42-1-.39l.61-5.07a.77.77,0,0,0-.2-.7l-2.57-1.85c-.41-.3-.19-1.35.38-1.79l3.55-2.74a1.58,1.58,0,0,0,.52-.8l1.59-5.21C410.94,331.39,411.67,331,411.92,331.5Z" style="fill: rgb(255, 255, 255); opacity: 0.5; transform-origin: 411.304px 341.212px;" class="animable"></path></g><path d="M435.82,324.77c.3-.58.25-1.17,0-1.33L433.24,322a.44.44,0,0,0-.36,0l-2.34.9-.77-1.64a.36.36,0,0,0-.17-.19l-2.55-1.48c-.32-.18-.86.23-1.06.91l-1.59,5.21a1.65,1.65,0,0,1-.52.8l-3.56,2.74c-.56.44-.79,1.49-.38,1.79l2.57,1.86a.72.72,0,0,1,.2.7l-.61,5.07c0,.37.06.61.23.71l2.55,1.48c.21.11.5,0,.78-.33l3.17-4.06a.76.76,0,0,1,.65-.37l3.17.39c.51.06,1.1-.85,1-1.54l-.6-4.37a1.61,1.61,0,0,1,.19-.93Z" style="fill: rgb(124, 176, 120); transform-origin: 427.879px 330.224px;" id="elo537hlgg26d" class="animable"></path><g id="el3ywmv4favvn"><path d="M435.79,323.43a.45.45,0,0,0-.36,0l-3.55,1.36a.38.38,0,0,1-.52-.2l-.82-1.74,2.34-.89a.39.39,0,0,1,.35,0Z" style="fill: rgb(255, 255, 255); opacity: 0.15; transform-origin: 433.165px 323.374px;" class="animable"></path></g><g id="elm61kyfl9ihk"><path d="M427,327.13a1.68,1.68,0,0,1-.52.81l-3.55,2.74a1.42,1.42,0,0,0-.39.48l-2.55-1.48a1.65,1.65,0,0,1,.39-.48l3.55-2.74a1.65,1.65,0,0,0,.52-.8h0Z" style="fill: rgb(255, 255, 255); opacity: 0.15; transform-origin: 423.495px 328.41px;" class="animable"></path></g><g id="elcf1h80r1k55"><path d="M429.62,321c-.32-.21-.87.2-1.08.89L427,327.13l-2.55-1.47,1.59-5.21c.21-.68.74-1.09,1.06-.91.07,0,2.22,1.3,2.55,1.47Z" style="opacity: 0.1; transform-origin: 427.05px 323.314px;" class="animable"></path></g><g id="ell85qghy2a3"><path d="M425.06,334.32l-2.52-1.45s0,0,0,0L419.94,331c-.29-.22-.26-.82,0-1.31l2.55,1.48c-.25.48-.29,1.09,0,1.3Z" style="opacity: 0.25; transform-origin: 422.397px 332.005px;" class="animable"></path></g><g id="elcdrxpyo2eie"><path d="M424.66,340.09c-.05.38.06.63.24.73h0l-2.55-1.48c-.17-.1-.27-.34-.23-.71l.61-5.08a.77.77,0,0,0-.17-.67l2.52,1.45,0,0h0a.8.8,0,0,1,.18.67Z" style="opacity: 0.15; transform-origin: 423.692px 336.85px;" class="animable"></path></g><path d="M429.77,321.21l1.59,3.38a.38.38,0,0,0,.52.2l3.55-1.36c.57-.22.79.58.39,1.34l-2.58,4.83a1.61,1.61,0,0,0-.19.93l.6,4.37c.1.69-.49,1.6-1,1.54l-3.17-.39a.76.76,0,0,0-.65.37l-3.17,4.06c-.51.65-1.1.42-1-.39l.6-5.07a.75.75,0,0,0-.19-.7l-2.58-1.86c-.4-.29-.18-1.35.39-1.78l3.55-2.74a1.65,1.65,0,0,0,.52-.8l1.59-5.21C428.79,321.1,429.52,320.68,429.77,321.21Z" style="fill: rgb(124, 176, 120); transform-origin: 429.155px 330.916px;" id="elxt6l1ffuyv9" class="animable"></path><g id="elgx6ktlsbqwk"><path d="M429.77,321.21l1.59,3.38a.38.38,0,0,0,.52.2l3.55-1.36c.57-.22.79.58.39,1.34l-2.58,4.83a1.61,1.61,0,0,0-.19.93l.6,4.37c.1.69-.49,1.6-1,1.54l-3.17-.39a.76.76,0,0,0-.65.37l-3.17,4.06c-.51.65-1.1.42-1-.39l.6-5.07a.75.75,0,0,0-.19-.7l-2.58-1.86c-.4-.29-.18-1.35.39-1.78l3.55-2.74a1.65,1.65,0,0,0,.52-.8l1.59-5.21C428.79,321.1,429.52,320.68,429.77,321.21Z" style="fill: rgb(255, 255, 255); opacity: 0.5; transform-origin: 429.155px 330.916px;" class="animable"></path></g><path d="M453.66,314.48c.31-.58.26-1.17,0-1.33l-2.54-1.48a.44.44,0,0,0-.36,0l-2.34.9-.77-1.64a.42.42,0,0,0-.17-.2c-.32-.17-2.48-1.43-2.55-1.47-.32-.18-.86.23-1.07.91l-1.59,5.21a1.63,1.63,0,0,1-.51.8l-3.56,2.74c-.56.44-.79,1.49-.38,1.79l2.57,1.86a.72.72,0,0,1,.2.69l-.61,5.07c0,.37.06.62.23.72l2.55,1.48c.2.11.5,0,.77-.33l3.18-4.06a.76.76,0,0,1,.64-.37l3.18.39c.51.06,1.1-.85,1-1.54l-.61-4.37a1.69,1.69,0,0,1,.2-.93Z" style="fill: rgb(124, 176, 120); transform-origin: 445.743px 319.894px;" id="elybm4fh2sra" class="animable"></path><g id="elz46gs22uoy"><path d="M453.63,313.14a.42.42,0,0,0-.35,0l-3.56,1.36a.37.37,0,0,1-.51-.2l-.82-1.74,2.34-.89a.36.36,0,0,1,.35,0Z" style="fill: rgb(255, 255, 255); opacity: 0.15; transform-origin: 451.01px 313.082px;" class="animable"></path></g><g id="elahxbvozv7je"><path d="M444.8,316.84a1.68,1.68,0,0,1-.52.81l-3.55,2.74a1.42,1.42,0,0,0-.39.48l-2.55-1.48a1.61,1.61,0,0,1,.38-.48l3.55-2.74a1.59,1.59,0,0,0,.53-.8h0Z" style="fill: rgb(255, 255, 255); opacity: 0.15; transform-origin: 441.295px 318.12px;" class="animable"></path></g><g id="elwdtu6wlen6"><path d="M447.47,310.74c-.32-.21-.87.2-1.08.89l-1.59,5.21-2.55-1.47,1.59-5.21c.2-.68.74-1.09,1.06-.91.07,0,2.22,1.3,2.55,1.47Z" style="opacity: 0.1; transform-origin: 444.86px 313.024px;" class="animable"></path></g><g id="el33wtxijw5yd"><path d="M442.91,324l-2.52-1.45,0,0-2.57-1.86c-.3-.22-.26-.82,0-1.31l2.55,1.48c-.26.48-.29,1.09,0,1.3Z" style="opacity: 0.25; transform-origin: 440.26px 321.69px;" class="animable"></path></g><g id="el6eeccpr4rd9"><path d="M442.5,329.8c0,.38.07.63.25.73h0L440.18,329c-.17-.1-.27-.34-.23-.71l.61-5.08a.8.8,0,0,0-.17-.67l2.52,1.45s0,0,0,0h0a.77.77,0,0,1,.17.67Z" style="opacity: 0.15; transform-origin: 441.52px 326.535px;" class="animable"></path></g><path d="M447.62,310.92l1.59,3.38a.38.38,0,0,0,.52.2l3.55-1.36c.57-.22.79.58.38,1.34l-2.57,4.83a1.69,1.69,0,0,0-.2.93l.61,4.37c.1.69-.49,1.6-1,1.54l-3.18-.39a.76.76,0,0,0-.64.37l-3.18,4.06c-.5.65-1.09.42-1-.39l.61-5.07a.72.72,0,0,0-.2-.7l-2.57-1.86c-.41-.29-.18-1.35.38-1.78l3.56-2.74a1.69,1.69,0,0,0,.52-.8l1.59-5.22C446.64,310.81,447.37,310.39,447.62,310.92Z" style="fill: rgb(124, 176, 120); transform-origin: 447.001px 320.626px;" id="el330yq6lyk2m" class="animable"></path><g id="elku4centwyxl"><path d="M447.62,310.92l1.59,3.38a.38.38,0,0,0,.52.2l3.55-1.36c.57-.22.79.58.38,1.34l-2.57,4.83a1.69,1.69,0,0,0-.2.93l.61,4.37c.1.69-.49,1.6-1,1.54l-3.18-.39a.76.76,0,0,0-.64.37l-3.18,4.06c-.5.65-1.09.42-1-.39l.61-5.07a.72.72,0,0,0-.2-.7l-2.57-1.86c-.41-.29-.18-1.35.38-1.78l3.56-2.74a1.69,1.69,0,0,0,.52-.8l1.59-5.22C446.64,310.81,447.37,310.39,447.62,310.92Z" style="fill: rgb(255, 255, 255); opacity: 0.5; transform-origin: 447.001px 320.626px;" class="animable"></path></g><path d="M471.51,304.19c.31-.58.26-1.17,0-1.34l-2.55-1.47a.42.42,0,0,0-.35,0l-2.34.9-.77-1.64a.58.58,0,0,0-.17-.2c-.33-.17-2.49-1.43-2.55-1.47-.33-.18-.86.22-1.07.91l-1.59,5.21a1.58,1.58,0,0,1-.52.8L456,308.62c-.57.44-.79,1.49-.38,1.79l2.57,1.86a.72.72,0,0,1,.2.69L457.8,318c0,.37.06.62.23.72l2.55,1.48c.2.11.5,0,.77-.33l3.18-4.06a.76.76,0,0,1,.64-.37l3.18.39c.5.06,1.09-.85,1-1.54l-.61-4.37a1.61,1.61,0,0,1,.2-.93Z" style="fill: rgb(124, 176, 120); transform-origin: 463.567px 309.584px;" id="elyln9383tgip" class="animable"></path><g id="ellvq0fj93hr"><path d="M471.48,302.85a.39.39,0,0,0-.35,0l-3.56,1.36a.37.37,0,0,1-.51-.2l-.82-1.74,2.34-.9a.38.38,0,0,1,.35,0Z" style="fill: rgb(255, 255, 255); opacity: 0.15; transform-origin: 468.86px 302.788px;" class="animable"></path></g><g id="el5ihuekzh6qt"><path d="M462.65,306.55a1.69,1.69,0,0,1-.53.81l-3.55,2.74a1.4,1.4,0,0,0-.38.48l-2.55-1.48a1.47,1.47,0,0,1,.38-.48l3.55-2.74a1.58,1.58,0,0,0,.52-.8h0Z" style="fill: rgb(255, 255, 255); opacity: 0.15; transform-origin: 459.145px 307.83px;" class="animable"></path></g><g id="el89cxyouos5o"><path d="M465.32,300.44c-.32-.2-.87.21-1.08.9l-1.59,5.21-2.56-1.47,1.59-5.21c.21-.68.75-1.09,1.07-.91.07,0,2.22,1.3,2.55,1.47Z" style="opacity: 0.1; transform-origin: 462.705px 302.734px;" class="animable"></path></g><g id="elvjqjjcz9c18"><path d="M460.76,313.74l-2.53-1.45a0,0,0,0,0,0,0l-2.57-1.86c-.3-.22-.26-.82,0-1.31l2.55,1.48c-.26.48-.3,1.09,0,1.3Z" style="opacity: 0.25; transform-origin: 458.105px 311.43px;" class="animable"></path></g><g id="elkfa8g0ybdf9"><path d="M460.35,319.51c0,.38.06.63.25.72h0L458,318.75c-.17-.1-.27-.34-.23-.72l.61-5.07a.77.77,0,0,0-.18-.67l2.53,1.45,0,0h0a.76.76,0,0,1,.17.67Z" style="opacity: 0.15; transform-origin: 459.34px 316.26px;" class="animable"></path></g><path d="M465.47,300.63l1.59,3.38a.38.38,0,0,0,.52.2l3.55-1.36c.56-.22.79.58.38,1.34L468.94,309a1.61,1.61,0,0,0-.2.93l.61,4.37c.09.69-.5,1.6-1,1.54l-3.18-.39a.76.76,0,0,0-.64.37l-3.18,4.06c-.5.65-1.09.41-1-.39l.61-5.07a.75.75,0,0,0-.2-.7l-2.57-1.86c-.41-.29-.18-1.35.38-1.78l3.56-2.74a1.73,1.73,0,0,0,.51-.8l1.59-5.22C464.49,300.52,465.22,300.09,465.47,300.63Z" style="fill: rgb(124, 176, 120); transform-origin: 464.85px 310.322px;" id="elfdwwoz933m" class="animable"></path><g id="el9tj4if1nv7e"><path d="M465.47,300.63l1.59,3.38a.38.38,0,0,0,.52.2l3.55-1.36c.56-.22.79.58.38,1.34L468.94,309a1.61,1.61,0,0,0-.2.93l.61,4.37c.09.69-.5,1.6-1,1.54l-3.18-.39a.76.76,0,0,0-.64.37l-3.18,4.06c-.5.65-1.09.41-1-.39l.61-5.07a.75.75,0,0,0-.2-.7l-2.57-1.86c-.41-.29-.18-1.35.38-1.78l3.56-2.74a1.73,1.73,0,0,0,.51-.8l1.59-5.22C464.49,300.52,465.22,300.09,465.47,300.63Z" style="fill: rgb(255, 255, 255); opacity: 0.5; transform-origin: 464.85px 310.322px;" class="animable"></path></g></g></g><path id="freepik--Star--inject-1" d="M478.32,57l-8,3.43-1.71,8.53a1.29,1.29,0,0,1-2.23.59L460.65,63,452,64A1.28,1.28,0,0,1,450.76,62l4.45-7.47-3.62-7.91A1.28,1.28,0,0,1,453,44.87l8.48,1.93,6.4-5.89a1.28,1.28,0,0,1,2.15.83l.79,8.66,7.58,4.26A1.28,1.28,0,0,1,478.32,57Z" style="fill: rgb(224, 224, 224); transform-origin: 464.826px 55.2757px;" class="animable"></path><path id="freepik--star--inject-1" d="M434.23,42.18a1.14,1.14,0,0,1-.25.24,1.12,1.12,0,0,1-1.18.08l-4.45-2.34-4.46,2.34a1.12,1.12,0,0,1-1.18-.08,1.09,1.09,0,0,1-.44-1.1l.85-5-3.61-3.51a1.11,1.11,0,0,1-.28-1.15,1.1,1.1,0,0,1,.9-.76l5-.72,2.23-4.52a1.11,1.11,0,0,1,1-.62,1.13,1.13,0,0,1,1,.62l2.23,4.52,5,.72a1.12,1.12,0,0,1,.62,1.91h0l-3.61,3.51.86,5A1.18,1.18,0,0,1,434.23,42.18ZM420,31.79l-.06.13a.41.41,0,0,0,.11.43l3.86,3.77L423,41.44a.43.43,0,0,0,.62.45l4.78-2.51,4.77,2.51a.45.45,0,0,0,.45,0,.41.41,0,0,0,.17-.42l-.91-5.32,3.86-3.77a.43.43,0,0,0,.11-.43.41.41,0,0,0-.34-.29l-5.35-.78L428.72,26a.41.41,0,0,0-.38-.24A.43.43,0,0,0,428,26l-2.38,4.84-5.35.78A.45.45,0,0,0,420,31.79Z" style="fill: rgb(224, 224, 224); transform-origin: 428.36px 33.8355px;" class="animable"></path></g><g id="freepik--speech-bubbles--inject-1" class="animable" style="transform-origin: 381.68px 193.427px;"><g id="freepik--speech-bubbles--inject-1" class="animable" style="transform-origin: 381.68px 193.427px;"><g id="freepik--speech-bubble--inject-1" class="animable" style="transform-origin: 354.5px 172.522px;"><g id="freepik--speech-bubble--inject-1" class="animable" style="transform-origin: 354.5px 172.522px;"><path d="M378.54,109c-7.53-4.36-17.88-3.77-29.32,2.83-23,13.3-41.69,45.87-41.69,72.76,0,13.53,4.74,23,12.37,27.43,1.77,1,8.69,5,8.69,5a19.08,19.08,0,0,1-9.71,14.66c-.44.25-.17.68.22.9l10.57,6.11a1,1,0,0,0,.47.14c10.41,0,22.46-7,25.82-21.54,1.26-.6,2.53-1.25,3.82-2,23-13.29,41.69-45.87,41.69-72.75,0-13.54-4.73-23-12.36-27.46Z" style="fill: rgb(55, 71, 79); transform-origin: 354.5px 172.517px;" id="elcc74e8z117" class="animable"></path><path d="M359.78,117.93c-23,13.29-41.69,45.87-41.69,72.75,0,18.25,8.59,29.17,21.31,30.17-.48,5.8-2.17,12.32-10,16.93-.62.37.19,1.06.71,1.06,10.41,0,22.46-7,25.82-21.54,1.26-.6,2.53-1.25,3.82-2,23-13.29,41.69-45.87,41.69-72.75S382.8,104.64,359.78,117.93Z" style="fill: rgb(69, 90, 100); transform-origin: 359.765px 175.568px;" id="eljgnp39qokra" class="animable"></path><path d="M329.43,237.78c-.38.24-.21.59.11.83l-10.44-6c-.39-.24-.66-.65-.22-.91A19.07,19.07,0,0,0,328.59,217l1.15.68,1.06.62a20.75,20.75,0,0,0,8.6,2.52C338.93,226.65,337.23,233.17,329.43,237.78Z" style="fill: rgb(38, 50, 56); transform-origin: 329.027px 227.805px;" id="ele48r23sc8k6" class="animable"></path></g><path d="M355.38,194.89c-1.11-.79-1.67-2.21-1.67-4.26a12.66,12.66,0,0,1,1.64-6.09,11.23,11.23,0,0,1,4.2-4.49q2.55-1.47,4.19-.35c1.09.74,1.64,2.14,1.64,4.19a13.07,13.07,0,0,1-1.67,6.2,11.16,11.16,0,0,1-4.16,4.55C357.89,195.59,356.5,195.68,355.38,194.89Zm-1.49-54.36L365.2,134l-1.89,38.12-7.53,4.35Z" style="fill: rgb(250, 250, 250); transform-origin: 359.545px 164.712px;" id="elafyg9wuq8om" class="animable"></path></g><g id="eldwd1gc4bnu"><path d="M365.34,211.65c12.28-9,22.87-23.27,29.35-38.59C382.41,182.07,371.82,196.33,365.34,211.65Z" style="opacity: 0.2; transform-origin: 380.015px 192.355px;" class="animable"></path></g><g id="freepik--speech-bubble--inject-1" class="animable" style="transform-origin: 408.86px 223.258px;"><g id="freepik--speech-bubble--inject-1" class="animable" style="transform-origin: 408.86px 223.258px;"><path d="M443.86,263.75c-4.26.05-7.43-2.93-9.42-6.68,12.76-15.69,21.39-36.59,21.39-54.87,0-13.55-4.75-23.07-12.4-27.47l-10.55-6.08c-7.53-4.35-17.87-3.75-29.3,2.84-23,13.3-41.69,45.87-41.69,72.76,0,13.53,4.73,23,12.36,27.45,1.78,1,8.79,5.06,10.52,6.07,7.54,4.39,17.91,3.81,29.37-2.81a63.48,63.48,0,0,0,8.71-6.1c7.74,6.13,17.18-.55,20.92-3.75C444.27,264.69,444.33,263.75,443.86,263.75Z" style="fill: rgb(224, 224, 224); transform-origin: 408.86px 223.229px;" id="el2nd9ncdulqm" class="animable"></path><path d="M395.69,280c-13.94,0-22.59-11.35-22.59-29.61,0-26.64,18.56-59,41.36-72.19,6.38-3.68,12.48-5.55,18.13-5.55,13.93,0,22.59,11.34,22.59,29.61,0,17.47-8.14,38.34-21.24,54.45l-.27.34.2.38c2.35,4.43,5.76,6.91,9.62,7a.52.52,0,0,1-.14.22c-2.66,2.28-7.94,6.09-13.41,6.09h0a10.53,10.53,0,0,1-6.69-2.36l-.41-.32-.41.33a63.4,63.4,0,0,1-8.62,6C407.44,278.08,401.34,280,395.69,280Z" style="fill: rgb(250, 250, 250); transform-origin: 414.14px 226.325px;" id="elhmkve6912d" class="animable"></path><path d="M432.59,172v1.3c13.53,0,21.94,11.1,21.94,28.95,0,17.34-8.08,38.05-21.09,54.05l-.55.67.41.76c2.16,4.08,5.2,6.59,8.69,7.22-2.77,2.21-7.36,5.16-12.05,5.16a9.89,9.89,0,0,1-6.29-2.22l-.82-.65-.81.67a63.35,63.35,0,0,1-8.53,6c-6.28,3.62-12.27,5.46-17.8,5.46-13.53,0-21.94-11.1-21.94-29,0-26.43,18.41-58.56,41-71.63,6.28-3.62,12.27-5.46,17.8-5.46V172m0,0c-5.56,0-11.82,1.81-18.45,5.64-23,13.29-41.69,45.86-41.69,72.75,0,19.15,9.47,30.26,23.24,30.26,5.56,0,11.82-1.81,18.45-5.64a63.48,63.48,0,0,0,8.71-6.1,11.09,11.09,0,0,0,7.09,2.5c5.72,0,11.19-4,13.83-6.25.5-.42.56-1.36.09-1.36h-.1c-4.2,0-7.34-2.95-9.32-6.68,12.76-15.69,21.39-36.59,21.39-54.87,0-19.15-9.47-30.25-23.24-30.25Z" style="fill: rgb(124, 176, 120); transform-origin: 414.1px 226.325px;" id="el0nr202pnyg5l" class="animable"></path></g><path d="M412,230.85a76.12,76.12,0,0,1,4.17-8.48,63.83,63.83,0,0,0,2.94-5.79,10.92,10.92,0,0,0,.95-4.31c0-2-.6-3.23-1.8-3.71s-2.78-.13-4.77,1a17.47,17.47,0,0,0-5.07,4.5,27.77,27.77,0,0,0-3.74,6.58l-7.35-1.51a43.46,43.46,0,0,1,6.9-12,37,37,0,0,1,10.3-8.79q7-4,11.21-2.5t4.22,8.58a23.57,23.57,0,0,1-.82,6.31,30.31,30.31,0,0,1-2,5.41c-.79,1.62-1.82,3.55-3.07,5.79a64.09,64.09,0,0,0-3.28,6.39,12.6,12.6,0,0,0-1,5l-9.17,5.3A20.93,20.93,0,0,1,412,230.85Zm-1,25.73c-1.11-.79-1.67-2.21-1.67-4.27a12.66,12.66,0,0,1,1.64-6.09,11.28,11.28,0,0,1,4.19-4.49c1.71-1,3.1-1.1,4.2-.35s1.64,2.15,1.64,4.2a13.06,13.06,0,0,1-1.67,6.19,11.11,11.11,0,0,1-4.17,4.55C413.55,257.28,412.17,257.36,411.05,256.58Z" style="fill: rgb(69, 90, 100); transform-origin: 413.645px 226.27px;" id="ells4tyvdqqlb" class="animable"></path></g></g></g><g id="freepik--Letters--inject-1" class="animable animator-active" style="transform-origin: 176.505px 147.137px;"><g id="freepik--speech-bubble--inject-1" class="animable" style="transform-origin: 176.505px 147.137px;"><g id="freepik--speech-bubble--inject-1" class="animable" style="transform-origin: 176.505px 147.137px;"><path d="M200.78,185.3l-46,26.64L173.05,243a4.21,4.21,0,0,0,1.75,2c2.18,1.23,15.09,8.71,15.8,9.12a4.23,4.23,0,0,0,6.17-2.46l19.84-57.18Z" style="fill: rgb(124, 176, 120); transform-origin: 185.695px 219.993px;" id="el1xhohqkakp6" class="animable"></path><g id="elothh9hubwq"><path d="M200.78,185.3l-46,26.64L173.05,243a4.21,4.21,0,0,0,1.75,2c2.18,1.23,15.09,8.71,15.8,9.12a4.23,4.23,0,0,0,6.17-2.46l19.84-57.18Z" style="opacity: 0.2; transform-origin: 185.695px 219.993px;" class="animable"></path></g><path d="M170.61,221.08l18.27,31.06a4.21,4.21,0,0,0,7.89-.52l19.84-57.18Z" style="fill: rgb(124, 176, 120); transform-origin: 193.61px 224.543px;" id="elpx79owynlc9" class="animable"></path><path d="M252.1,26,78.63,126.13a8.8,8.8,0,0,0-4,6.9V253.42a8.69,8.69,0,0,0,4,6.86l14.27,8a8.9,8.9,0,0,0,8,0L274.38,168.09a8.83,8.83,0,0,0,4-6.9V40.8a8.7,8.7,0,0,0-4-6.86l-14.26-8A8.92,8.92,0,0,0,252.1,26Z" style="fill: rgb(124, 176, 120); transform-origin: 176.505px 147.124px;" id="elpg1mcu42lq" class="animable"></path><g id="elzebxpwqd6k"><path d="M278.31,40.07c-.32-2-1.95-2.72-3.94-1.58L100.91,138.65a8,8,0,0,0-2.81,3L75.89,129a8.1,8.1,0,0,1,2.74-2.83L252.11,26a8.93,8.93,0,0,1,8,0l14.26,8A8.79,8.79,0,0,1,278.31,40.07Z" style="fill: rgb(255, 255, 255); opacity: 0.3; transform-origin: 177.1px 83.352px;" class="animable"></path></g><path d="M96.92,266.4V146a8.78,8.78,0,0,1,4-6.89L274.38,39c2.19-1.27,4-.24,4,2.3V161.65a8.83,8.83,0,0,1-4,6.9L100.9,268.7C98.7,270,96.92,268.94,96.92,266.4Z" style="fill: rgb(124, 176, 120); transform-origin: 187.65px 153.857px;" id="elwqimlpu6o1a" class="animable"></path><g id="elxwj7gr5oru"><path d="M100.9,268.24a9.11,9.11,0,0,1-8,0l-14.26-8a8.66,8.66,0,0,1-4-6.84V133A8.24,8.24,0,0,1,75.91,129L98.1,141.63a7.85,7.85,0,0,0-1.18,3.91V265.93C96.92,268.26,98.56,269.6,100.9,268.24Z" style="opacity: 0.2; transform-origin: 87.77px 199.083px;" class="animable"></path></g></g><g id="freepik--FAQ--inject-1" class="animable" style="transform-origin: 189.425px 155.991px;"><path d="M145.59,170l-1.73-1a4.38,4.38,0,0,0-4.35,0l-10.57,6.1V160.66l19.57-11.29a6.1,6.1,0,0,0,3-5.27V136a6.1,6.1,0,0,0-3-5.27h0a6.08,6.08,0,0,0-6.09,0l-27.14,15.67a10.55,10.55,0,0,0-5.28,9.15v75.19a6.1,6.1,0,0,0,3,5.28h0a6.1,6.1,0,0,0,6.09,0l6.77-3.9a6.1,6.1,0,0,0,3-5.28V197.34l16.66-9.62a4.36,4.36,0,0,0,2.17-3.77V173.79A4.33,4.33,0,0,0,145.59,170Z" style="fill: rgb(224, 224, 224); transform-origin: 130.755px 183.373px;" id="el9secs77bwkl" class="animable"></path><g id="el7evn7dg1n1j"><path d="M119.71,235.66l-.58.34a6.1,6.1,0,0,1-9.14-5.27V155.54a10.54,10.54,0,0,1,1.27-5l6.09,3.51a10.45,10.45,0,0,0-1.27,5v74.49A2.44,2.44,0,0,0,119.71,235.66Z" style="opacity: 0.1; transform-origin: 114.85px 193.676px;" class="animable"></path></g><path d="M128.94,160.66v21.48l16.63-9.59a1.46,1.46,0,0,1,2.2,1.27V184a4.34,4.34,0,0,1-2.16,3.75l-16.67,9.62v29.49a6.07,6.07,0,0,1-3,5.26l-6.16,3.56a2.43,2.43,0,0,1-3.65-2.11V159.05a10.57,10.57,0,0,1,5.28-9.15l26.88-15.52a2.2,2.2,0,0,1,3.3,1.91v7.83a6.05,6.05,0,0,1-3,5.24Z" style="fill: rgb(250, 250, 250); transform-origin: 133.86px 185.047px;" id="elpky3xfpqfr" class="animable"></path><path d="M187,115.24a7.2,7.2,0,0,0-10.5-4.2l-6.73,3.89a7.18,7.18,0,0,0-3.43,4.69L146.27,211a3.76,3.76,0,0,0,1.79,4l1.84,1.06a3.75,3.75,0,0,0,3.75,0l8.11-4.68a7.3,7.3,0,0,0,2.66-2.85,13.67,13.67,0,0,0,1.49-3.8l3.26-16.66,16.4-9.47,1.7,6.77a3.81,3.81,0,0,0,1.55,2.16c.68.4,5.41,3.11,6.09,3.52a2.65,2.65,0,0,0,2.69-.36l9.9-5.72Zm-13.33,49.83L177.18,147l.21-1,3.72,14.77Z" style="fill: rgb(224, 224, 224); transform-origin: 176.847px 163.32px;" id="ell5en6rq68w" class="animable"></path><g id="el56iuupbkm6"><path d="M194.83,191c-.89-.53-5.35-3.08-6-3.47a3.81,3.81,0,0,1-1.55-2.16l-1.7-6.77,4.54-2.62,3.25,12.9A4,4,0,0,0,194.83,191Z" style="opacity: 0.1; transform-origin: 190.205px 183.49px;" class="animable"></path></g><g id="el1tnoblpvlnl"><path d="M187.2,164.28l-6.09-3.52L177.39,146h0s0,0,0-.06c.32-1.44.64-3.08,1-4.9.43-2.27.83-4.69,1.21-7.28q.65,3.12,1.29,5.75c.43,1.75.83,3.25,1.21,4.51Z" style="opacity: 0.1; transform-origin: 182.295px 149.02px;" class="animable"></path></g><g id="el6ix6e9u9c3j"><path d="M152.47,214a1.42,1.42,0,0,0,1.77,1.68l0,.08-.57.32a3.75,3.75,0,0,1-3.75,0L148.06,215a3.76,3.76,0,0,1-1.79-4l20.06-91.34a7,7,0,0,1,1-2.37l6.09,3.52a6.68,6.68,0,0,0-1,2.36Z" style="opacity: 0.1; transform-origin: 159.807px 166.936px;" class="animable"></path></g><path d="M207.51,185l-9.91,5.72c-1.11.64-2,.76-2.68.36a3.83,3.83,0,0,1-1.55-2.16L190.12,176l-21,12.09-3.25,16.66a14.21,14.21,0,0,1-1.5,3.81,7.19,7.19,0,0,1-2.66,2.84l-7.17,4.15a1.44,1.44,0,0,1-2.12-1.55l19.95-90.86a7.18,7.18,0,0,1,3.43-4.68l6.47-3.74a3.51,3.51,0,0,1,5.12,2.05Zm-20.31-20.7L182.1,144c-.38-1.25-.78-2.76-1.21-4.51s-.86-3.67-1.29-5.75c-.37,2.59-.78,5-1.2,7.28s-.84,4.24-1.22,5.94l-5.06,26Z" style="fill: rgb(250, 250, 250); transform-origin: 179.949px 164.994px;" id="elx9vs51svfba" class="animable"></path><path d="M254.91,150a74.32,74.32,0,0,0,4.59-9.34,82.68,82.68,0,0,0,3.4-10.18A87.34,87.34,0,0,0,265,119.84a81.81,81.81,0,0,0,.74-10.93A54.62,54.62,0,0,0,263.7,93a24.22,24.22,0,0,0-5.8-10.38A14.1,14.1,0,0,0,255,80.48L249,77a13.68,13.68,0,0,0-6.23-1.83q-5.28-.3-11.7,3.41a43.33,43.33,0,0,0-11.72,10.08A67.11,67.11,0,0,0,210.31,103a84.62,84.62,0,0,0-7.88,35.4,54.52,54.52,0,0,0,2.06,15.93,24.07,24.07,0,0,0,5.82,10.4,13.68,13.68,0,0,0,2.91,2.2c1,.56,4.95,2.86,5.93,3.43a13.69,13.69,0,0,0,6.31,1.83q5.28.26,11.72-3.45a38.16,38.16,0,0,0,5.19-3.6l2.48,2.85a5.36,5.36,0,0,0,1.14.89c.7.41,5.68,3.27,6.06,3.5a3.72,3.72,0,0,0,2.23.54,9.75,9.75,0,0,0,4.07-1.45l10.51-6.06Zm-9.38-25.1a48.92,48.92,0,0,1-3.05,10.28,33.1,33.1,0,0,1-4.85,8.13,24.06,24.06,0,0,1-6.54,5.61,12.57,12.57,0,0,1-6.12,2,18.15,18.15,0,0,1-2.31-5.77,46.66,46.66,0,0,1-1.06-10.76,64.37,64.37,0,0,1,1.06-11.94,48.92,48.92,0,0,1,3-10.28,33.57,33.57,0,0,1,4.88-8.17,24.1,24.1,0,0,1,6.6-5.68,12.29,12.29,0,0,1,6-1.92,18.37,18.37,0,0,1,2.34,5.82A47,47,0,0,1,246.59,113,65.56,65.56,0,0,1,245.53,124.94Z" style="fill: rgb(224, 224, 224); transform-origin: 235.64px 124.039px;" id="elkaimokwegoi" class="animable"></path><g id="eldk21tulvbwd"><path d="M218.9,170.25c-1.27-.73-4.76-2.76-5.68-3.28a13.68,13.68,0,0,1-2.91-2.2,24.07,24.07,0,0,1-5.82-10.4,54.52,54.52,0,0,1-2.06-15.93,82.29,82.29,0,0,1,2.06-18.3,83.2,83.2,0,0,1,5.28-15.91l6.09,3.52A84.58,84.58,0,0,0,208.52,142a54.4,54.4,0,0,0,2.06,15.92,24.06,24.06,0,0,0,5.82,10.41A14.37,14.37,0,0,0,218.9,170.25Z" style="opacity: 0.1; transform-origin: 210.66px 137.24px;" class="animable"></path></g><g id="elo48l77yklbf"><path d="M248.57,99a6.82,6.82,0,0,0-4.85-2.55c-.17,0-.35,0-.52,0a18.4,18.4,0,0,1,2.33,5.81A47,47,0,0,1,246.59,113a65.56,65.56,0,0,1-1.06,12,48.92,48.92,0,0,1-3.05,10.28,33.1,33.1,0,0,1-4.85,8.13,24.06,24.06,0,0,1-6.54,5.61,12.57,12.57,0,0,1-6.12,2,8.28,8.28,0,0,0,.73,1,6.62,6.62,0,0,0,4.88,2.51,12.09,12.09,0,0,0,6.6-2,24.06,24.06,0,0,0,6.54-5.61,33.48,33.48,0,0,0,4.85-8.13,48.84,48.84,0,0,0,3.05-10.29,65.48,65.48,0,0,0,1.06-12,47,47,0,0,0-1.06-10.71A16.22,16.22,0,0,0,248.57,99Z" style="opacity: 0.1; transform-origin: 238.828px 125.49px;" class="animable"></path></g><g id="elw5winvjhwy"><path d="M244.1,163.68c-.57.52-1.14,1-1.73,1.5l2.48,2.85a5.36,5.36,0,0,0,1.14.89c.68.4,5.37,3.09,6,3.47a5.42,5.42,0,0,1-1.06-.85Z" style="opacity: 0.1; transform-origin: 247.18px 168.035px;" class="animable"></path></g><path d="M268.86,165.45l-10.51,6.07a9.87,9.87,0,0,1-4.06,1.44,4.18,4.18,0,0,1-3.35-1.42l-6.84-7.86a39.56,39.56,0,0,1-6.92,5.1q-6.44,3.71-11.72,3.45a13.54,13.54,0,0,1-9.06-3.94,24.16,24.16,0,0,1-5.82-10.41A54.74,54.74,0,0,1,208.52,142a84.62,84.62,0,0,1,7.88-35.4,67.11,67.11,0,0,1,9.06-14.37,43.48,43.48,0,0,1,11.72-10.08q6.42-3.72,11.7-3.41a13.6,13.6,0,0,1,9,4,24.1,24.1,0,0,1,5.8,10.39,54.16,54.16,0,0,1,2.06,15.86,81.79,81.79,0,0,1-.73,10.93,89.43,89.43,0,0,1-2.12,10.69,82.58,82.58,0,0,1-3.41,10.17,73,73,0,0,1-4.59,9.34Zm-47.26-31a46.76,46.76,0,0,0,1.06,10.77,16.41,16.41,0,0,0,3,6.77,6.71,6.71,0,0,0,4.88,2.51,12.11,12.11,0,0,0,6.6-2,24.06,24.06,0,0,0,6.54-5.61,33.51,33.51,0,0,0,4.86-8.13,48.84,48.84,0,0,0,3-10.29,64.53,64.53,0,0,0,1.06-12,46.44,46.44,0,0,0-1.06-10.71,16.34,16.34,0,0,0-3-6.77,6.84,6.84,0,0,0-4.86-2.55,11.77,11.77,0,0,0-6.54,1.92,23.89,23.89,0,0,0-6.6,5.67,33.89,33.89,0,0,0-4.88,8.17,49.52,49.52,0,0,0-3,10.28A64.45,64.45,0,0,0,221.6,134.41Z" style="fill: rgb(250, 250, 250); transform-origin: 238.686px 125.841px;" id="elczap4fo45zc" class="animable"></path></g></g></g><defs>     <filter id="active" height="200%">         <feMorphology in="SourceAlpha" result="DILATED" operator="dilate" radius="2"></feMorphology>                <feFlood flood-color="#32DFEC" flood-opacity="1" result="PINK"></feFlood>        <feComposite in="PINK" in2="DILATED" operator="in" result="OUTLINE"></feComposite>        <feMerge>            <feMergeNode in="OUTLINE"></feMergeNode>            <feMergeNode in="SourceGraphic"></feMergeNode>        </feMerge>    </filter>    <filter id="hover" height="200%">        <feMorphology in="SourceAlpha" result="DILATED" operator="dilate" radius="2"></feMorphology>                <feFlood flood-color="#ff0000" flood-opacity="0.5" result="PINK"></feFlood>        <feComposite in="PINK" in2="DILATED" operator="in" result="OUTLINE"></feComposite>        <feMerge>            <feMergeNode in="OUTLINE"></feMergeNode>            <feMergeNode in="SourceGraphic"></feMergeNode>        </feMerge>            <feColorMatrix type="matrix" values="0   0   0   0   0                0   1   0   0   0                0   0   0   0   0                0   0   0   1   0 "></feColorMatrix>    </filter></defs></svg>